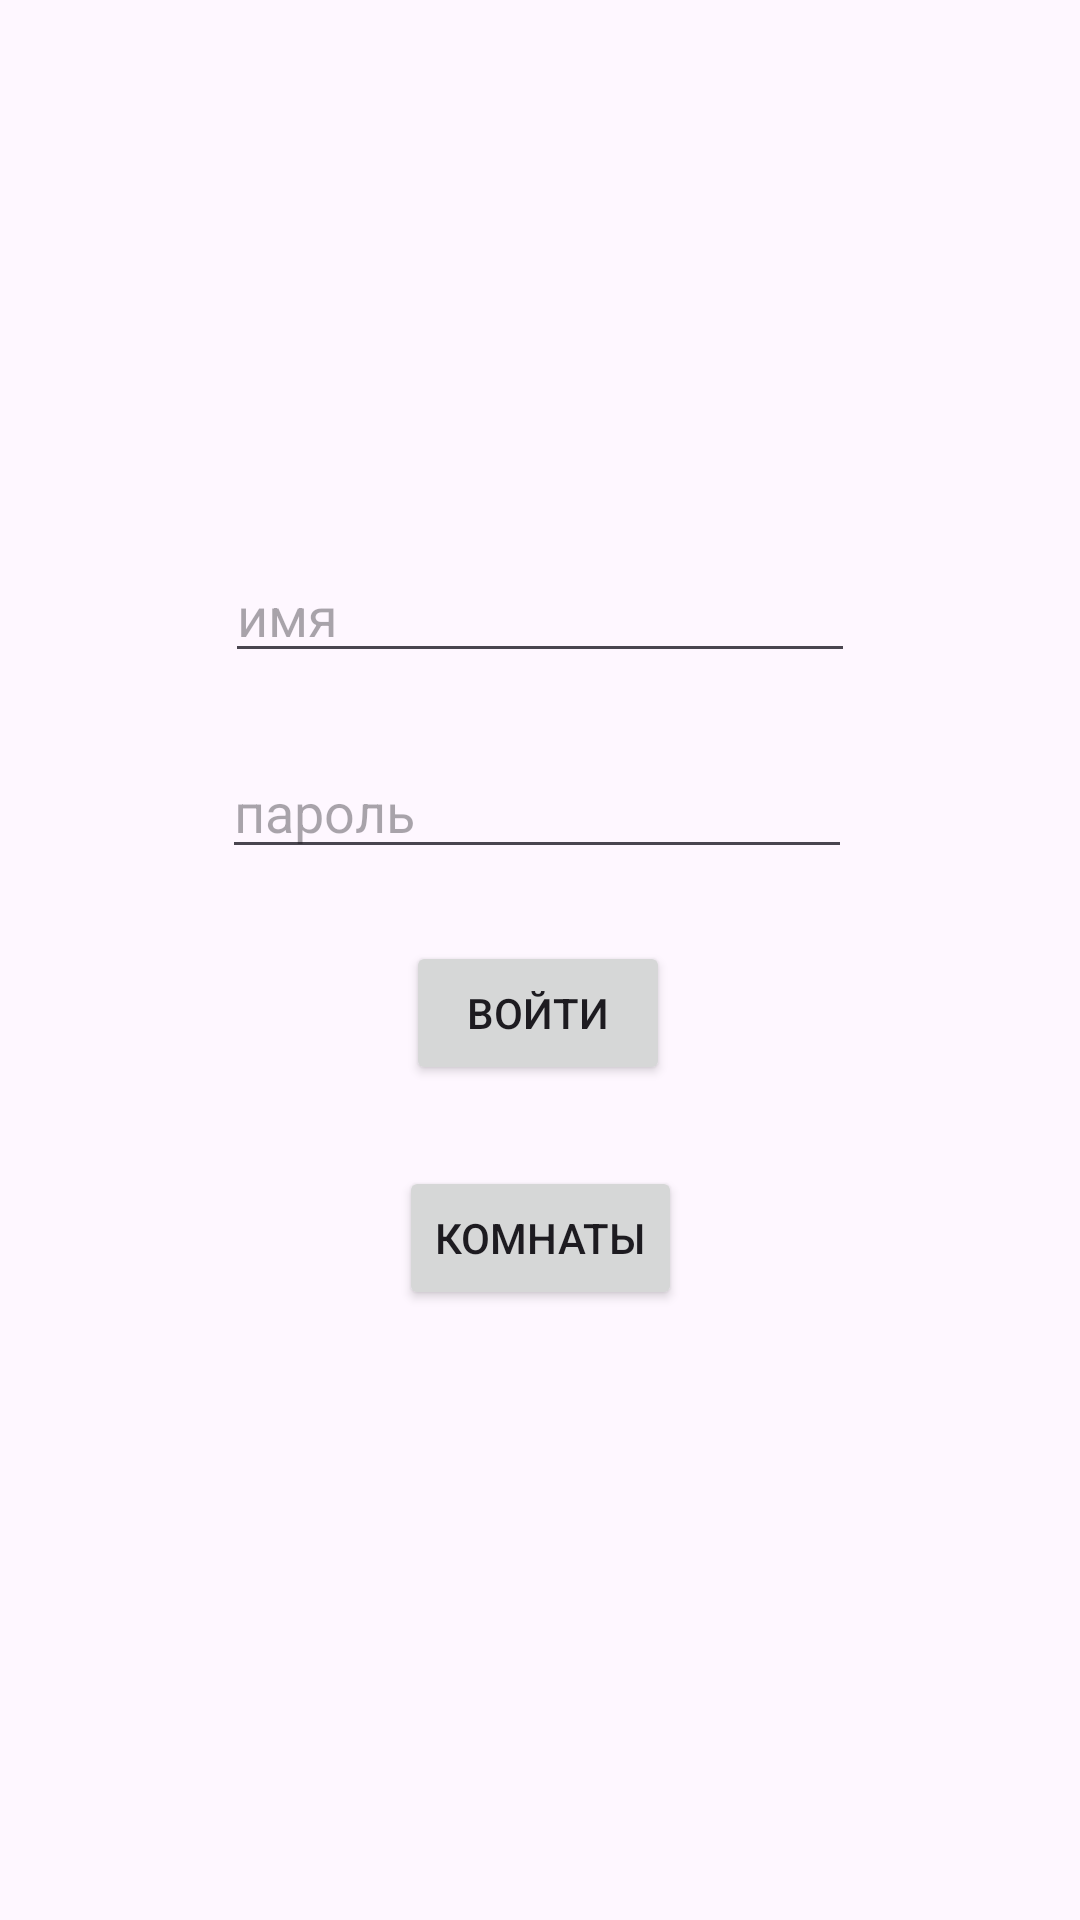

Android layout source for this screen:
<!-- AndroidManifest.xml: application theme Theme.Hackathon2 -->
<!-- res/layout/activity_login.xml -->
<?xml version="1.0" encoding="utf-8"?>
<androidx.constraintlayout.widget.ConstraintLayout xmlns:android="http://schemas.android.com/apk/res/android"
    xmlns:app="http://schemas.android.com/apk/res-auto"
    xmlns:tools="http://schemas.android.com/tools"
    android:layout_width="match_parent"
    android:layout_height="match_parent"
    tools:context=".LoginActivity">

    <EditText
        android:id="@+id/editText_name"
        android:layout_width="wrap_content"
        android:layout_height="wrap_content"
        android:layout_marginTop="183dp"
        android:ems="10"
        android:hint="@string/name"
        android:inputType="text"
        app:layout_constraintEnd_toEndOf="parent"
        app:layout_constraintStart_toStartOf="parent"
        app:layout_constraintTop_toTopOf="parent" />

    <EditText
        android:id="@+id/editText_password"
        android:layout_width="wrap_content"
        android:layout_height="wrap_content"
        android:layout_marginTop="24dp"
        android:layout_marginEnd="1dp"
        android:ems="10"
        android:hint="@string/password"
        android:inputType="textPassword"
        app:layout_constraintEnd_toEndOf="@+id/editText_name"
        app:layout_constraintTop_toBottomOf="@+id/editText_name" />

    <Button
        android:id="@+id/button_login"
        android:layout_width="wrap_content"
        android:layout_height="wrap_content"
        android:layout_marginTop="24dp"
        android:text="@string/login"
        app:layout_constraintEnd_toEndOf="parent"
        app:layout_constraintHorizontal_bias="0.498"
        app:layout_constraintStart_toStartOf="parent"
        app:layout_constraintTop_toBottomOf="@+id/editText_password" />

    <Button
        android:id="@+id/button_goToWindows"
        android:layout_width="wrap_content"
        android:layout_height="wrap_content"
        android:layout_marginTop="27dp"
        android:text="@string/rooms"
        app:layout_constraintEnd_toEndOf="parent"
        app:layout_constraintStart_toStartOf="parent"
        app:layout_constraintTop_toBottomOf="@+id/button_login" />
</androidx.constraintlayout.widget.ConstraintLayout>
<!-- resources referenced by this layout -->
<resources>
  <string name="login">ВОЙТИ</string>
  <string name="name">имя</string>
  <string name="password">пароль</string>
  <string name="rooms">комнаты</string>
  <style name="Theme.Hackathon2" parent="Base.Theme.Hackathon2" />
  <style name="Base.Theme.Hackathon2" parent="Theme.Material3.DayNight.NoActionBar">
          
          
      </style>
</resources>
